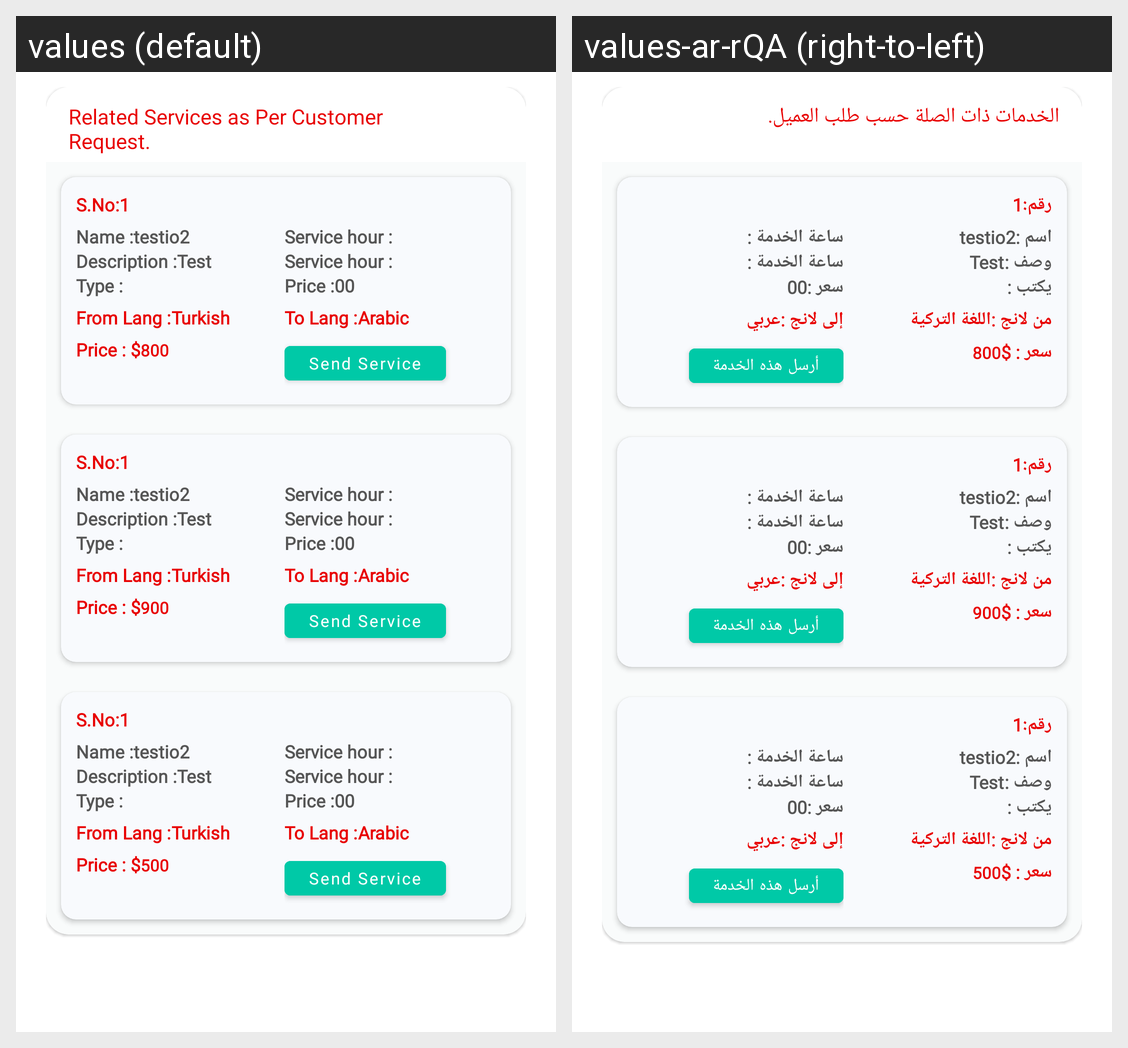

Translations of the strings shown on this Android screen, per locale in the grid:
Android screen res/layout/dialog_send_service.xml rendered under 2 locales, left to right: values (default), values-ar-rQA (right-to-left). Device: Nexus 5 (rendered at 1080×1920; each locale shown at half size, 540×960, under a caption strip naming it); theme Theme.BaseetCustomer.
Strings drawn on this screen, with the default value and each locale's value (text and hints the layout hard-codes, and strings that could not be matched under every locale, appear in the picture but are not listed):

related_services_as_per_customer_request
  values: Related Services as Per Customer Request.
  values-ar-rQA: الخدمات ذات الصلة حسب طلب العميل.

s_no_
  values: S.No:
  values-ar-rQA: رقم:

name_
  values: Name :
  values-ar-rQA: اسم :

service_hour_
  values: Service hour :
  values-ar-rQA: ساعة الخدمة :

description_
  values: Description :
  values-ar-rQA: وصف :

type_
  values: Type :
  values-ar-rQA: يكتب :

price_
  values: Price :
  values-ar-rQA: سعر :

_00
  values: 00
  values-ar-rQA: 00

from_lang
  values: From Lang :
  values-ar-rQA: من لانج :

turkish
  values: Turkish
  values-ar-rQA: اللغة التركية

to_lang
  values: To Lang :
  values-ar-rQA: إلى لانج :

arabic
  values: Arabic
  values-ar-rQA: عربي

Price
  values: Price : $
  values-ar-rQA: سعر : $

send_this_service
  values: Send Service
  values-ar-rQA: أرسل هذه الخدمة
